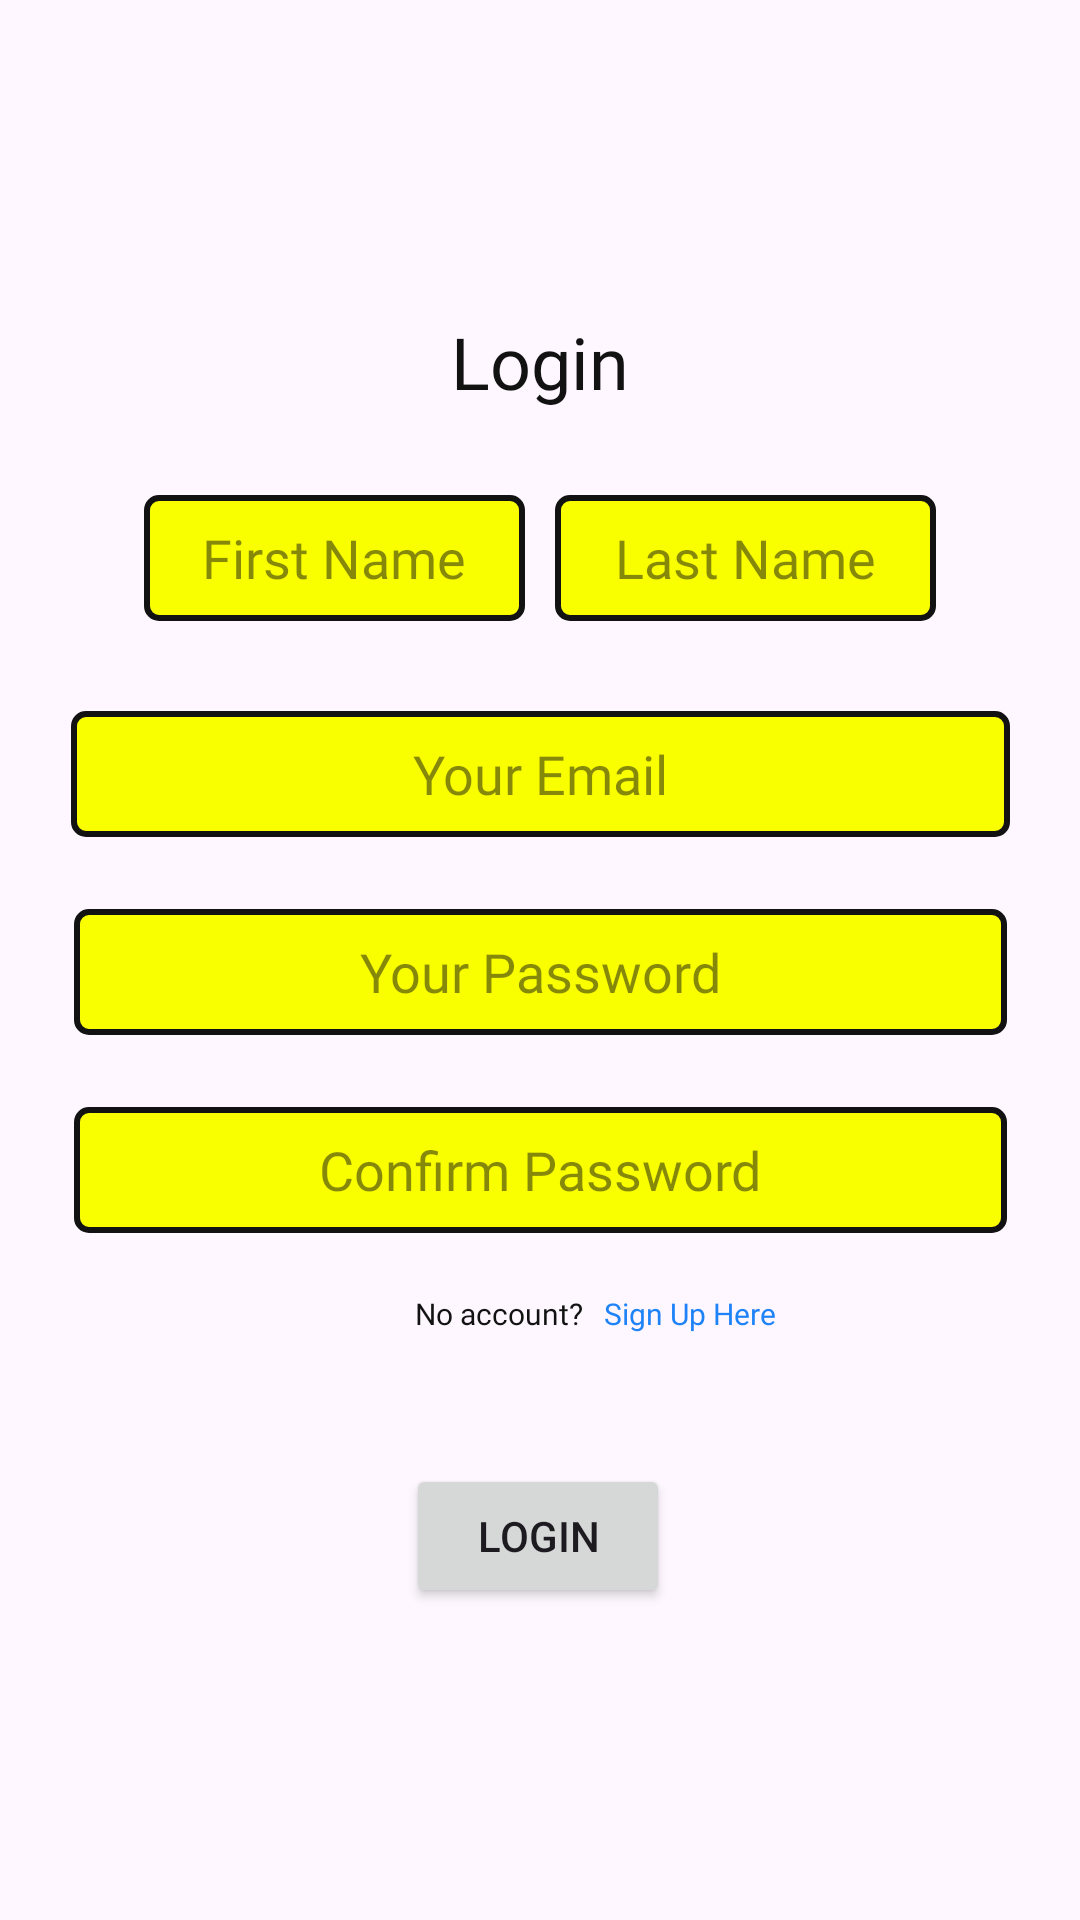

Write the Android layout XML for this screen, with the resource values it uses.
<!-- AndroidManifest.xml: application theme Theme.DAGapp -->
<!-- res/layout/activity_main.xml -->
<?xml version="1.0" encoding="utf-8"?>
<androidx.constraintlayout.widget.ConstraintLayout xmlns:android="http://schemas.android.com/apk/res/android"
    xmlns:app="http://schemas.android.com/apk/res-auto"
    xmlns:tools="http://schemas.android.com/tools"
    android:layout_width="match_parent"
    android:layout_height="match_parent"
    tools:context=".MainActivity"
    tools:layout_editor_absoluteX="-1dp"
    tools:layout_editor_absoluteY="1dp">

    <ImageView
        android:id="@+id/imageApp"
        android:layout_width="wrap_content"
        android:layout_height="wrap_content"
        android:layout_marginTop="72dp"
        android:src="@drawable/dag_logo"
        app:layout_constraintEnd_toEndOf="parent"
        app:layout_constraintHorizontal_bias="0.5"
        app:layout_constraintStart_toStartOf="parent"
        app:layout_constraintTop_toTopOf="parent"
        android:contentDescription="Main Page App Logo"/>

    <TextView
        android:id="@+id/pageTitle_LoginPage"
        android:layout_width="60dp"
        android:layout_height="33dp"
        android:layout_marginTop="32dp"
        android:fontFamily="@font/lalezar_regular"
        android:gravity="center"
        android:text="Login"
        android:textColor="#121212"
        android:textSize="24sp"
        app:layout_constraintEnd_toEndOf="parent"
        app:layout_constraintHorizontal_bias="0.5"
        app:layout_constraintStart_toStartOf="parent"
        app:layout_constraintTop_toBottomOf="@+id/imageApp"
        tools:ignore="MissingConstraints"/>

    <EditText
        android:id="@+id/userLoginFirstName"
        android:layout_width="127dp"
        android:layout_height="42dp"
        android:layout_marginStart="48dp"
        android:layout_marginTop="28dp"
        android:background="@drawable/background_box"
        android:fontFamily="@font/lalezar_regular"
        android:gravity="center"
        android:hint="First Name"
        android:inputType="textPersonName"
        android:textColor="#121212"
        android:textColorHint="#80121212"
        app:layout_constraintStart_toStartOf="parent"
        app:layout_constraintTop_toBottomOf="@+id/pageTitle_LoginPage"/>

    <EditText
        android:id="@+id/userLoginLastName"
        android:layout_width="127dp"
        android:layout_height="42dp"
        android:layout_marginTop="28dp"
        android:layout_marginEnd="48dp"
        android:background="@drawable/background_box"
        android:fontFamily="@font/lalezar_regular"
        android:gravity="center"
        android:hint="Last Name"
        android:inputType="textPersonName"
        android:textColor="#121212"
        android:textColorHint="#80121212"
        app:layout_constraintEnd_toEndOf="parent"
        app:layout_constraintTop_toBottomOf="@+id/pageTitle_LoginPage"/>

    <EditText
        android:id="@+id/userLoginEmail"
        android:layout_width="313dp"
        android:layout_height="42dp"
        android:layout_marginTop="100dp"
        android:background="@drawable/background_box"
        android:fontFamily="@font/lalezar_regular"
        android:gravity="center"
        android:hint="Your Email"
        android:inputType="textEmailAddress"
        android:textColor="#121212"
        android:textColorHint="#80121212"
        app:layout_constraintEnd_toEndOf="parent"
        app:layout_constraintHorizontal_bias="0.5"
        app:layout_constraintStart_toStartOf="parent"
        app:layout_constraintTop_toBottomOf="@+id/pageTitle_LoginPage"/>

    <EditText
        android:id="@+id/userLoginPassword"
        android:layout_width="311dp"
        android:layout_height="42dp"
        android:layout_marginTop="24dp"
        android:background="@drawable/background_box"
        android:fontFamily="@font/lalezar_regular"
        android:gravity="center"
        android:hint="Your Password"
        android:inputType="textPassword"
        android:textColor="#121212"
        android:textColorHint="#80121212"
        app:layout_constraintEnd_toEndOf="parent"
        app:layout_constraintStart_toStartOf="parent"
        app:layout_constraintTop_toBottomOf="@+id/userLoginEmail"/>

    <EditText
        android:id="@+id/userLoginConfirmPassword"
        android:layout_width="311dp"
        android:layout_height="42dp"
        android:layout_marginTop="24dp"
        android:background="@drawable/background_box"
        android:fontFamily="@font/lalezar_regular"
        android:gravity="center"
        android:hint="Confirm Password"
        android:inputType="textPassword"
        android:textColor="#121212"
        android:textColorHint="#80121212"
        app:layout_constraintEnd_toEndOf="parent"
        app:layout_constraintHorizontal_bias="0.5"
        app:layout_constraintStart_toStartOf="parent"
        app:layout_constraintTop_toBottomOf="@+id/userLoginPassword"/>

    <TextView
        android:id="@+id/NoAccount"
        android:layout_width="69dp"
        android:layout_height="13dp"
        android:layout_marginStart="132dp"
        android:layout_marginTop="20dp"
        android:fontFamily="@font/lalezar_regular"
        android:gravity="center"
        android:text="No account?"
        android:textColor="#121212"
        android:textSize="10sp"
        app:layout_constraintStart_toStartOf="parent"
        app:layout_constraintTop_toBottomOf="@+id/userLoginConfirmPassword"/>

    <TextView
        android:id="@+id/signUpTextNavigationToLoginPage"
        android:layout_width="wrap_content"
        android:layout_height="wrap_content"
        android:layout_marginTop="20dp"
        android:clickable="true"
        android:focusable="true"
        android:fontFamily="@font/lalezar_regular"
        android:gravity="center"
        android:onClick="onSignUpTextClicked"
        android:text="Sign Up Here"
        android:textColor="#1F83F8"
        android:textSize="10sp"
        app:layout_constraintEnd_toEndOf="parent"
        app:layout_constraintHorizontal_bias="0.0"
        app:layout_constraintStart_toEndOf="@+id/NoAccount"
        app:layout_constraintTop_toBottomOf="@+id/userLoginConfirmPassword"/>


    <Button
        android:id="@+id/buttonLogin"
        android:layout_width="wrap_content"
        android:layout_height="wrap_content"
        android:layout_marginTop="44dp"
        android:text="Login"
        android:onClick="onLoginButtonClicked"
        app:layout_constraintEnd_toEndOf="parent"
        app:layout_constraintHorizontal_bias="0.498"
        app:layout_constraintStart_toStartOf="parent"
        app:layout_constraintTop_toBottomOf="@+id/NoAccount" />

</androidx.constraintlayout.widget.ConstraintLayout>
<!-- resources referenced by this layout -->
<resources>
  <!-- drawable background_box (drawable) -->
  <?xml version="1.0" encoding="utf-8"?>
  <shape xmlns:android="http://schemas.android.com/apk/res/android">
      <solid android:color="#FAFF00"/> 
      <corners android:radius="4dp"/> 
      <stroke android:color="#121212" android:width="2dp"/> 
  </shape>
  <style name="Theme.DAGapp" parent="Base.Theme.DAGapp" />
  <style name="Base.Theme.DAGapp" parent="Theme.Material3.DayNight.NoActionBar">
          
          
      </style>
</resources>
